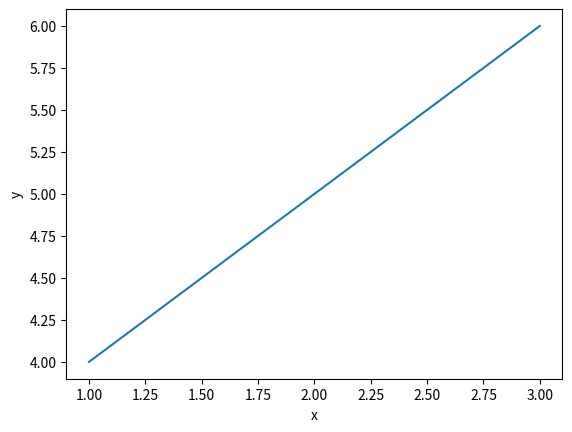

This chart was generated by the following Python code:
a = 1
print(a)

%matplotlib inline
import matplotlib.pyplot as plt
plt.plot([1,2,3],[4,5,6])
plt.xlabel("x")
plt.ylabel("y")

a = 1

print(a)

a = 2

